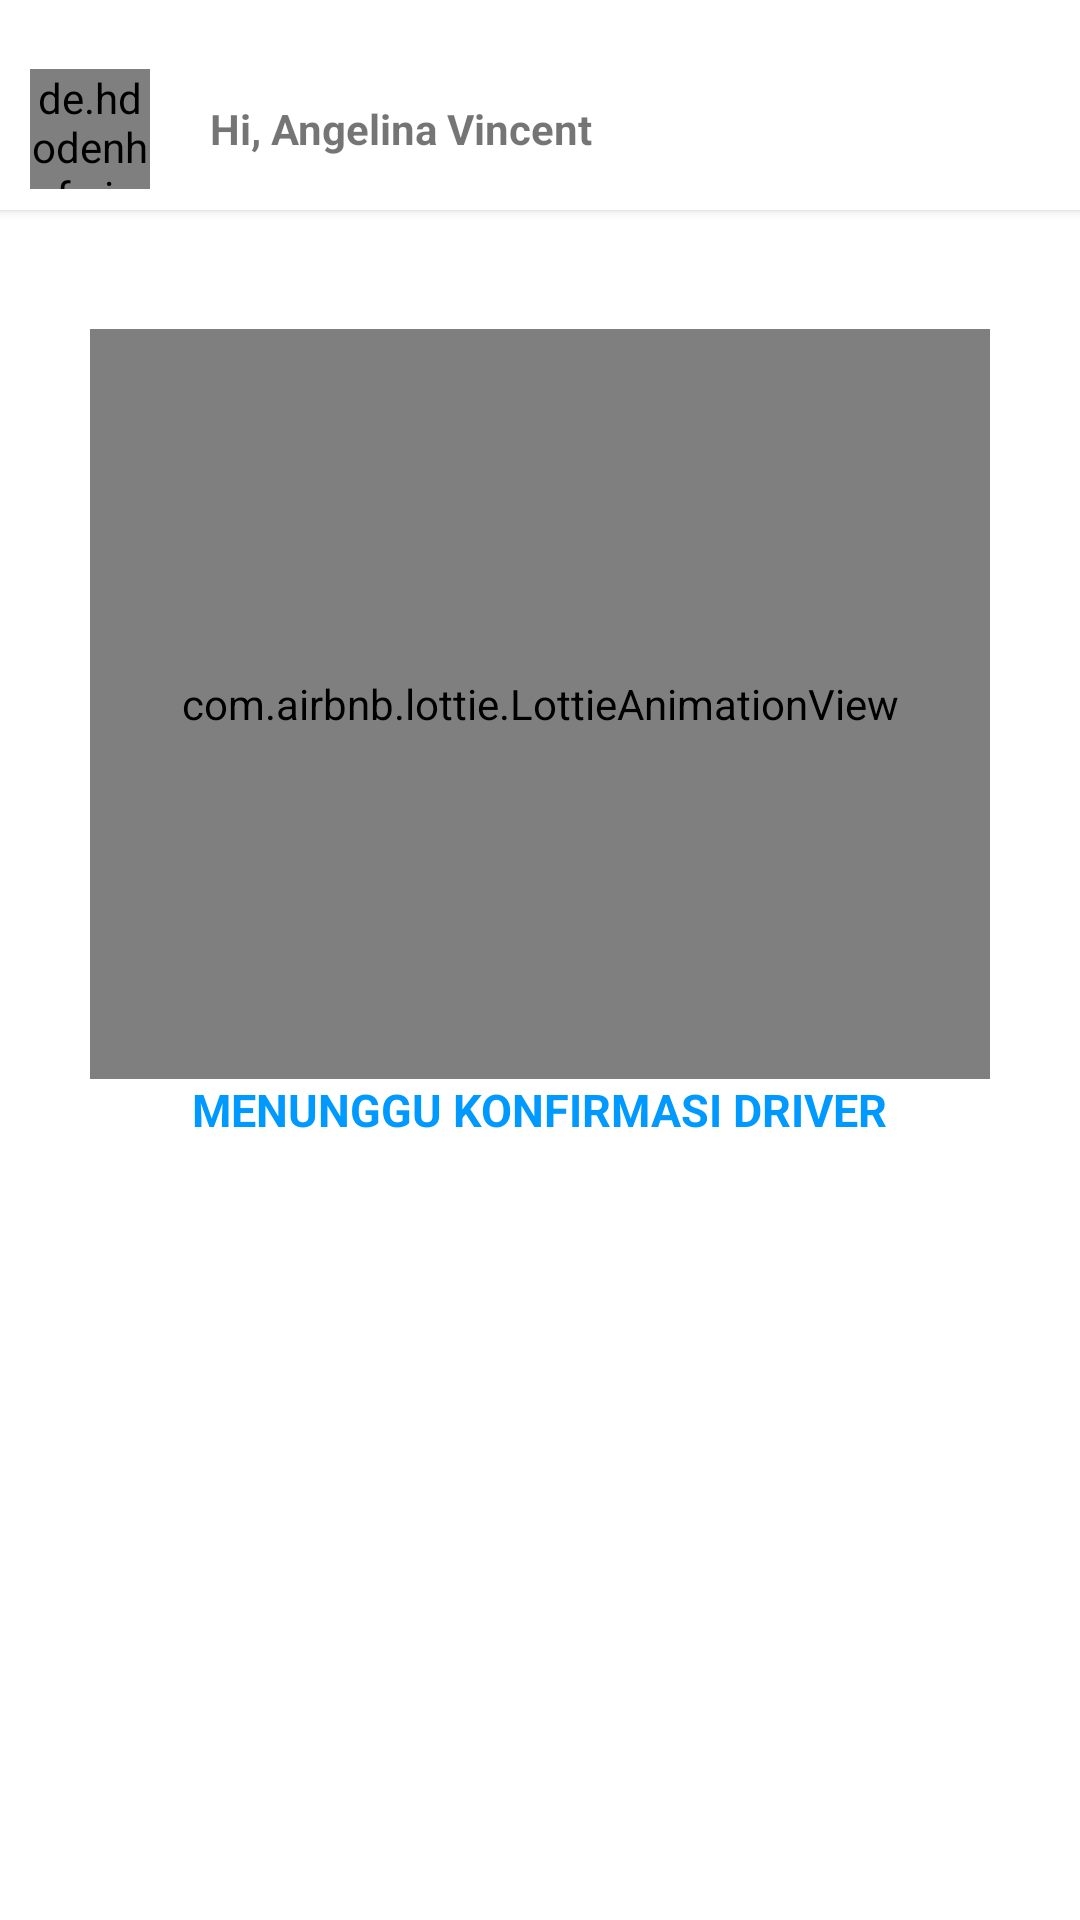

Here is an Android app screen rendered from its layout file. Give the layout XML and the strings, colors and styles it references.
<!-- AndroidManifest.xml: application theme AppTheme -->
<!-- res/layout/activity_pesanan.xml -->
<?xml version="1.0" encoding="utf-8"?>
<LinearLayout xmlns:android="http://schemas.android.com/apk/res/android"
    xmlns:app="http://schemas.android.com/apk/res-auto"
    xmlns:tools="http://schemas.android.com/tools"
    android:layout_width="match_parent"
    android:layout_height="match_parent"
    android:background="@color/white"
    android:orientation="vertical"
    tools:context=".user.Pesanan">

    <LinearLayout
        android:layout_width="match_parent"
        android:layout_height="70dp"
        android:background="@color/white"
        android:elevation="2dp"
        android:gravity="center|left"
        android:orientation="horizontal"
        android:paddingLeft="10dp"
        android:paddingRight="10dp"
        android:weightSum="2">

        <LinearLayout
            android:layout_width="wrap_content"
            android:layout_height="wrap_content"
            android:layout_marginTop="8dp"
            android:layout_weight="1"
            android:gravity="center|left">

            <de.hdodenhof.circleimageview.CircleImageView
                android:id="@+id/photoprofileuser"
                android:layout_width="40dp"
                android:layout_height="40dp"
                android:src="@drawable/ic_box"
                android:visibility="visible"
                app:civ_border_color="#66FFFFFF"
                app:civ_border_width="2dp"
                tools:ignore="MissingConstraints" />

            <TextView
                android:layout_width="wrap_content"
                android:layout_height="wrap_content"
                android:layout_marginLeft="20dp"
                android:text="Hi, "
                android:textStyle="bold" />

            <TextView
                android:id="@+id/namaUser"
                android:layout_width="wrap_content"
                android:layout_height="wrap_content"
                android:text="Angelina Vincent"
                android:textStyle="bold" />

        </LinearLayout>

    </LinearLayout>

    <LinearLayout
        android:layout_width="match_parent"
        android:layout_height="match_parent"
        android:orientation="vertical">

        <LinearLayout
            android:id="@+id/check_a"
            android:layout_width="match_parent"
            android:layout_height="350dp"
            android:gravity="center"
            android:orientation="vertical"
            android:visibility="visible">

            <com.airbnb.lottie.LottieAnimationView
                android:layout_width="300dp"
                android:layout_height="250dp"
                app:lottie_autoPlay="true"
                app:lottie_loop="true"
                app:lottie_rawRes="@raw/check_a" />

            <TextView
                android:layout_width="wrap_content"
                android:layout_height="wrap_content"
                android:text="MENUNGGU KONFIRMASI DRIVER"
                android:textColor="@color/blue"
                android:textSize="15dp"
                android:textStyle="bold" />

        </LinearLayout>

        <LinearLayout
            android:id="@+id/check_b"
            android:layout_width="match_parent"
            android:layout_height="350dp"
            android:gravity="center"
            android:orientation="vertical"
            android:visibility="gone">

            <com.airbnb.lottie.LottieAnimationView
                android:layout_width="300dp"
                android:layout_height="250dp"
                app:lottie_autoPlay="true"
                app:lottie_loop="true"
                app:lottie_rawRes="@raw/check_b" />

            <TextView
                android:layout_width="wrap_content"
                android:layout_height="wrap_content"
                android:text="DRIVER SEDANG DALAM PERJALANAN"
                android:textColor="@color/blue"
                android:textSize="15dp"
                android:textStyle="bold" />

        </LinearLayout>

    </LinearLayout>

</LinearLayout>
<!-- resources referenced by this layout -->
<resources>
  <color name="blue">#0099ff</color>
  <color name="white">#FFFFFF</color>
  <!-- drawable ic_box: vector/xml drawable (drawable, 2024 chars, omitted) -->
  <style name="AppTheme" parent="Theme.AppCompat.Light.NoActionBar">
          
          <item name="colorPrimary">@color/colorPrimary</item>
          <item name="colorPrimaryDark">@color/colorPrimaryDark</item>
          <item name="colorAccent">@color/colorAccent</item>
  
          <item name="android:windowTranslucentStatus">true</item>
          <item name="android:windowTranslucentNavigation">false</item>
          <item name="android:windowDrawsSystemBarBackgrounds">false</item>
          <item name="android:windowLightStatusBar">true</item>
      </style>
  <color name="colorPrimary">#FFFFFF</color>
  <color name="colorPrimaryDark">#FFFFFF</color>
  <color name="colorAccent">#676565</color>
</resources>
